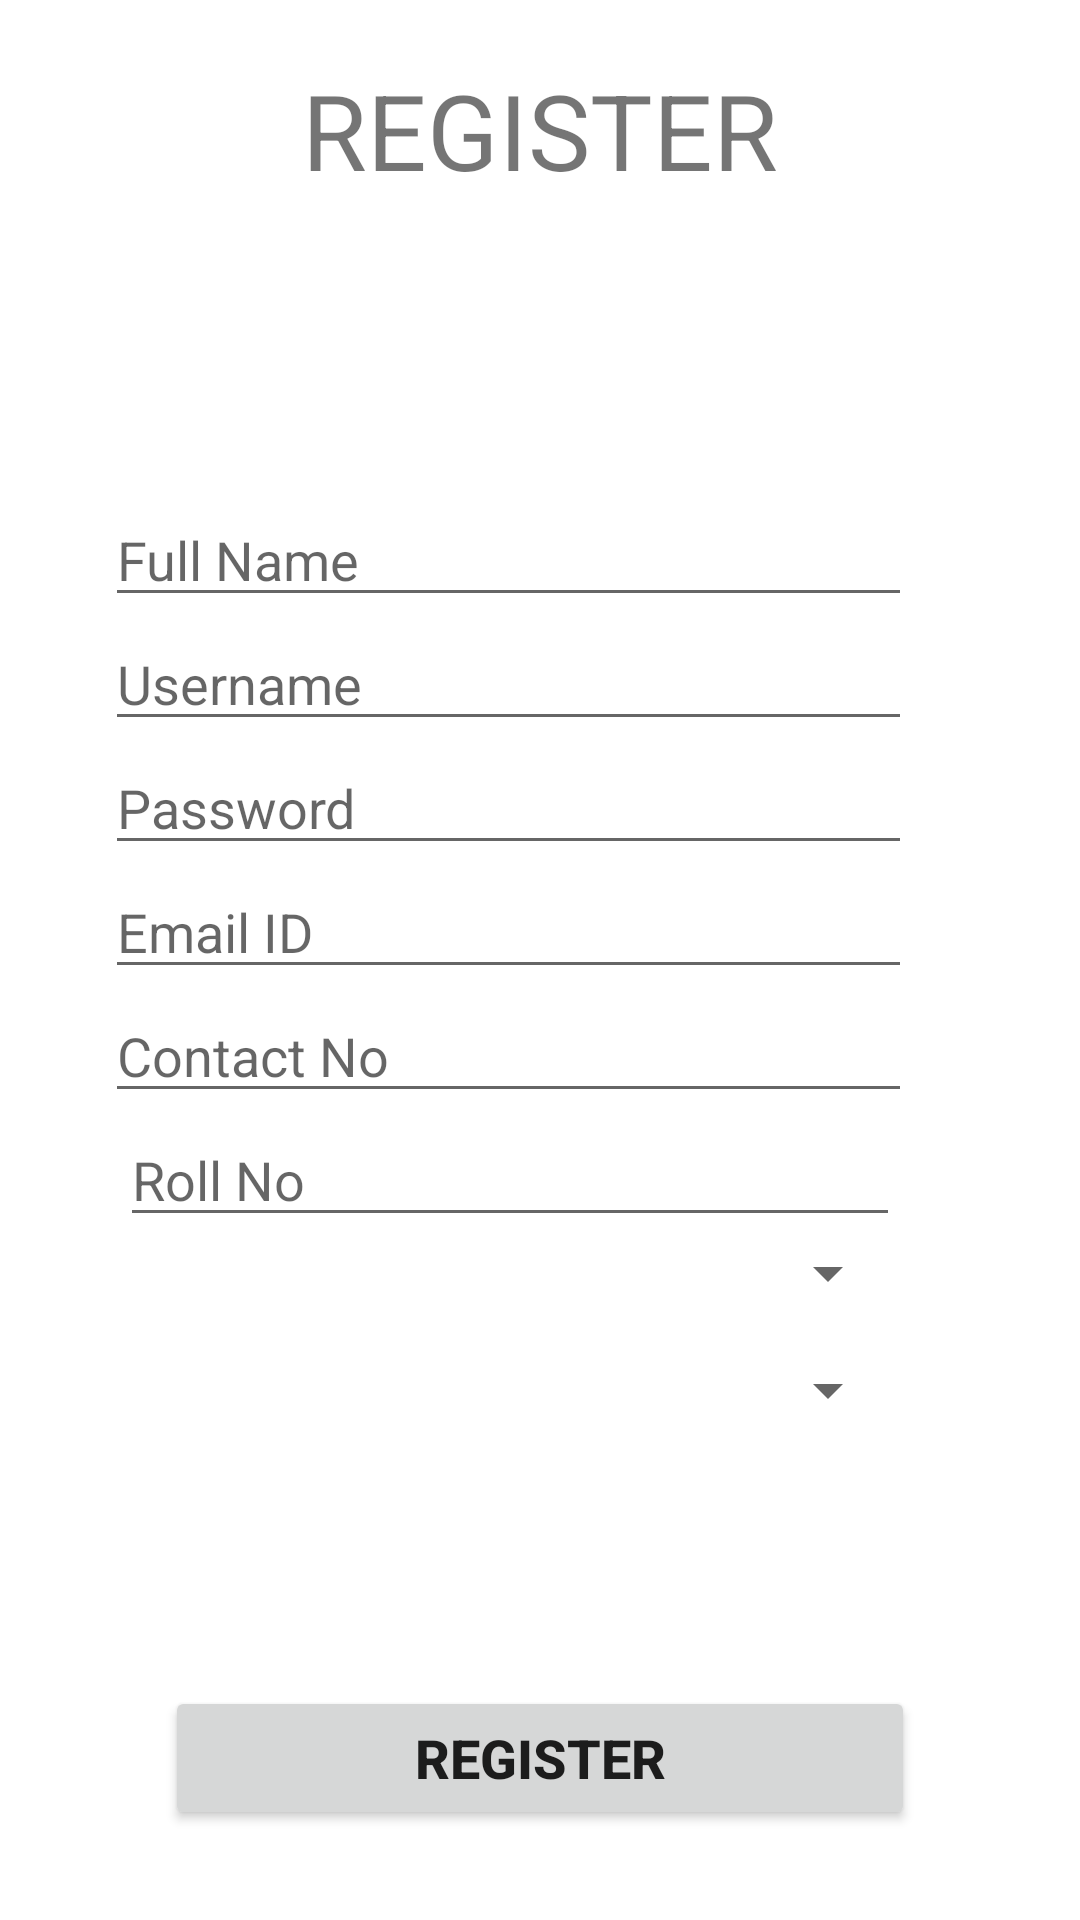

Here is an Android app screen rendered from its layout file. Give the layout XML and the strings, colors and styles it references.
<!-- AndroidManifest.xml: application theme Theme.CEMS -->
<!-- res/layout/activity_register.xml -->
<?xml version="1.0" encoding="utf-8"?>
<layout xmlns:android="http://schemas.android.com/apk/res/android">

    <RelativeLayout
        android:layout_width="match_parent"
        android:layout_height="match_parent" >

        <TextView
            android:layout_width="match_parent"
            android:layout_height="wrap_content"
            android:text="REGISTER"
            android:textAlignment="center"
            android:layout_marginTop="20dp"
            android:textSize="35dp"/>

        <RelativeLayout
            android:layout_width="match_parent"
            android:layout_height="wrap_content"
            android:layout_centerInParent="true"
            android:paddingStart="10dp"
            android:paddingEnd="60dp">

            <EditText
                android:id="@+id/regNameInput"
                android:layout_width="match_parent"
                android:layout_height="wrap_content"
                android:layout_centerHorizontal="true"
                android:hint="Full Name" />

            <EditText
                android:id="@+id/regUsernameInput"
                android:layout_width="match_parent"
                android:layout_height="wrap_content"
                android:layout_below="@id/regNameInput"
                android:layout_centerHorizontal="true"
                android:hint="Username" />

            <EditText
                android:id="@+id/regPasswordInput"
                android:layout_width="match_parent"
                android:layout_height="wrap_content"
                android:layout_below="@id/regUsernameInput"
                android:layout_centerHorizontal="true"
                android:hint="Password"
                android:inputType="textPassword" />

            <EditText
                android:id="@+id/regEmailInput"
                android:layout_width="match_parent"
                android:layout_height="wrap_content"
                android:layout_below="@id/regPasswordInput"
                android:layout_centerHorizontal="true"
                android:hint="Email ID" />

            <EditText
                android:id="@+id/regCnoInput"
                android:layout_width="match_parent"
                android:layout_height="wrap_content"
                android:layout_below="@id/regEmailInput"
                android:layout_centerHorizontal="true"
                android:hint="Contact No"
                android:inputType="number"
                />

            <LinearLayout
                android:id="@+id/student_layout"
                android:layout_width="match_parent"
                android:layout_height="wrap_content"
                android:layout_below="@id/regCnoInput"
                android:layout_marginStart="30dp"
                android:orientation="vertical">

                <EditText
                    android:id="@+id/regRollnoInput"
                    android:layout_width="match_parent"
                    android:layout_height="wrap_content"
                    android:layout_centerHorizontal="true"
                    android:hint="Roll No" />

                <Spinner
                    android:id="@+id/regStudentYearDrop"
                    android:layout_width="match_parent"
                    android:layout_height="wrap_content"
                    android:textAlignment="center" />

                <Spinner
                    android:id="@+id/regStudentBranchDrop"
                    android:layout_width="match_parent"
                    android:layout_height="wrap_content"
                    android:layout_marginTop="15dp"
                    android:textAlignment="center" />

            </LinearLayout>

        </RelativeLayout>

        <Button
            android:id="@+id/registerBtn"
            android:layout_width="250dp"
            android:layout_height="wrap_content"
            android:layout_alignParentBottom="true"
            android:layout_centerHorizontal="true"
            android:layout_marginBottom="30dp"
            android:text="Register"
            android:textStyle="bold"
            android:textSize="18sp" />

    </RelativeLayout>
</layout>
<!-- resources referenced by this layout -->
<resources>
  <style name="Theme.CEMS" parent="Theme.MaterialComponents.Light.DarkActionBar">
          
          <item name="colorPrimary">@color/purple_500</item>
          <item name="colorPrimaryVariant">@color/purple_700</item>
          <item name="colorOnPrimary">@color/white</item>
          
          <item name="colorSecondary">@color/teal_200</item>
          <item name="colorSecondaryVariant">@color/teal_700</item>
          <item name="colorOnSecondary">@color/black</item>
          
          <item name="android:statusBarColor" tools:targetApi="l">?attr/colorPrimaryVariant</item>
          
      </style>
  <!-- not gathered from this repository: default colours our renderer supplied (Android Studio template values) -->
  <color name="purple_500">#FF6200EE</color>
  <color name="purple_700">#FF3700B3</color>
  <color name="teal_200">#FF03DAC5</color>
  <color name="teal_700">#FF018786</color>
  <color name="black">#FF000000</color>
  <color name="white">#FFFFFFFF</color>
</resources>
